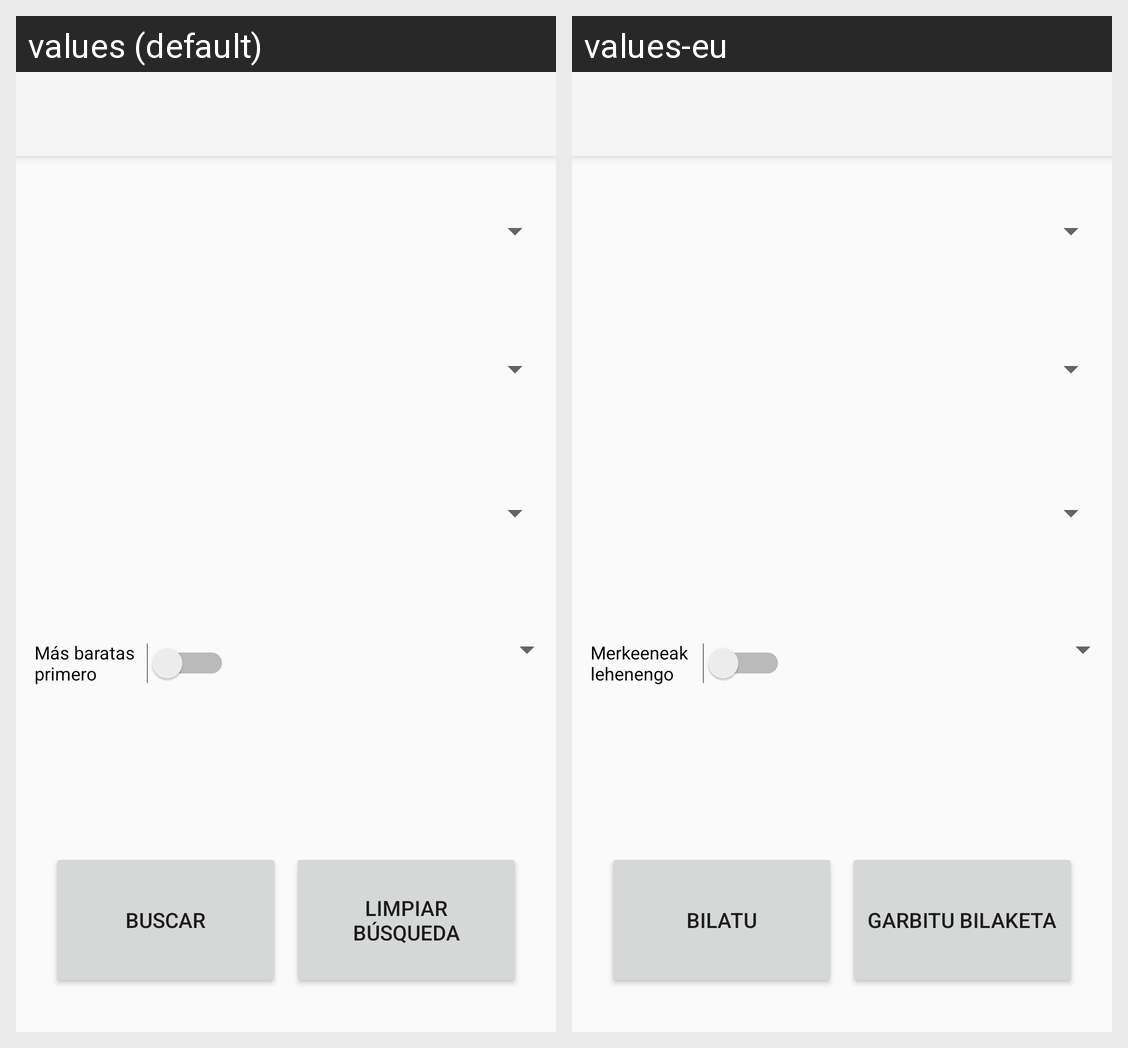

Strings drawn on this Android screen and how each of the app's shown locales translates them:
Android screen res/layout/activity_main.xml rendered under 2 locales, left to right: values (default), values-eu. Device: Nexus 5 (rendered at 1080×1920; each locale shown at half size, 540×960, under a caption strip naming it); theme Theme.AppCompat.Light.NoActionBar.
Strings drawn on this screen, with the default value and each locale's value (text and hints the layout hard-codes, and strings that could not be matched under every locale, appear in the picture but are not listed):

buscar
  values: BUSCAR
  values-eu: BILATU

limpiar_busqueda
  values: LIMPIAR BÚSQUEDA
  values-eu: GARBITU BILAKETA

only_cheapest
  values: Más baratas primero
  values-eu: Merkeeneak lehenengo
